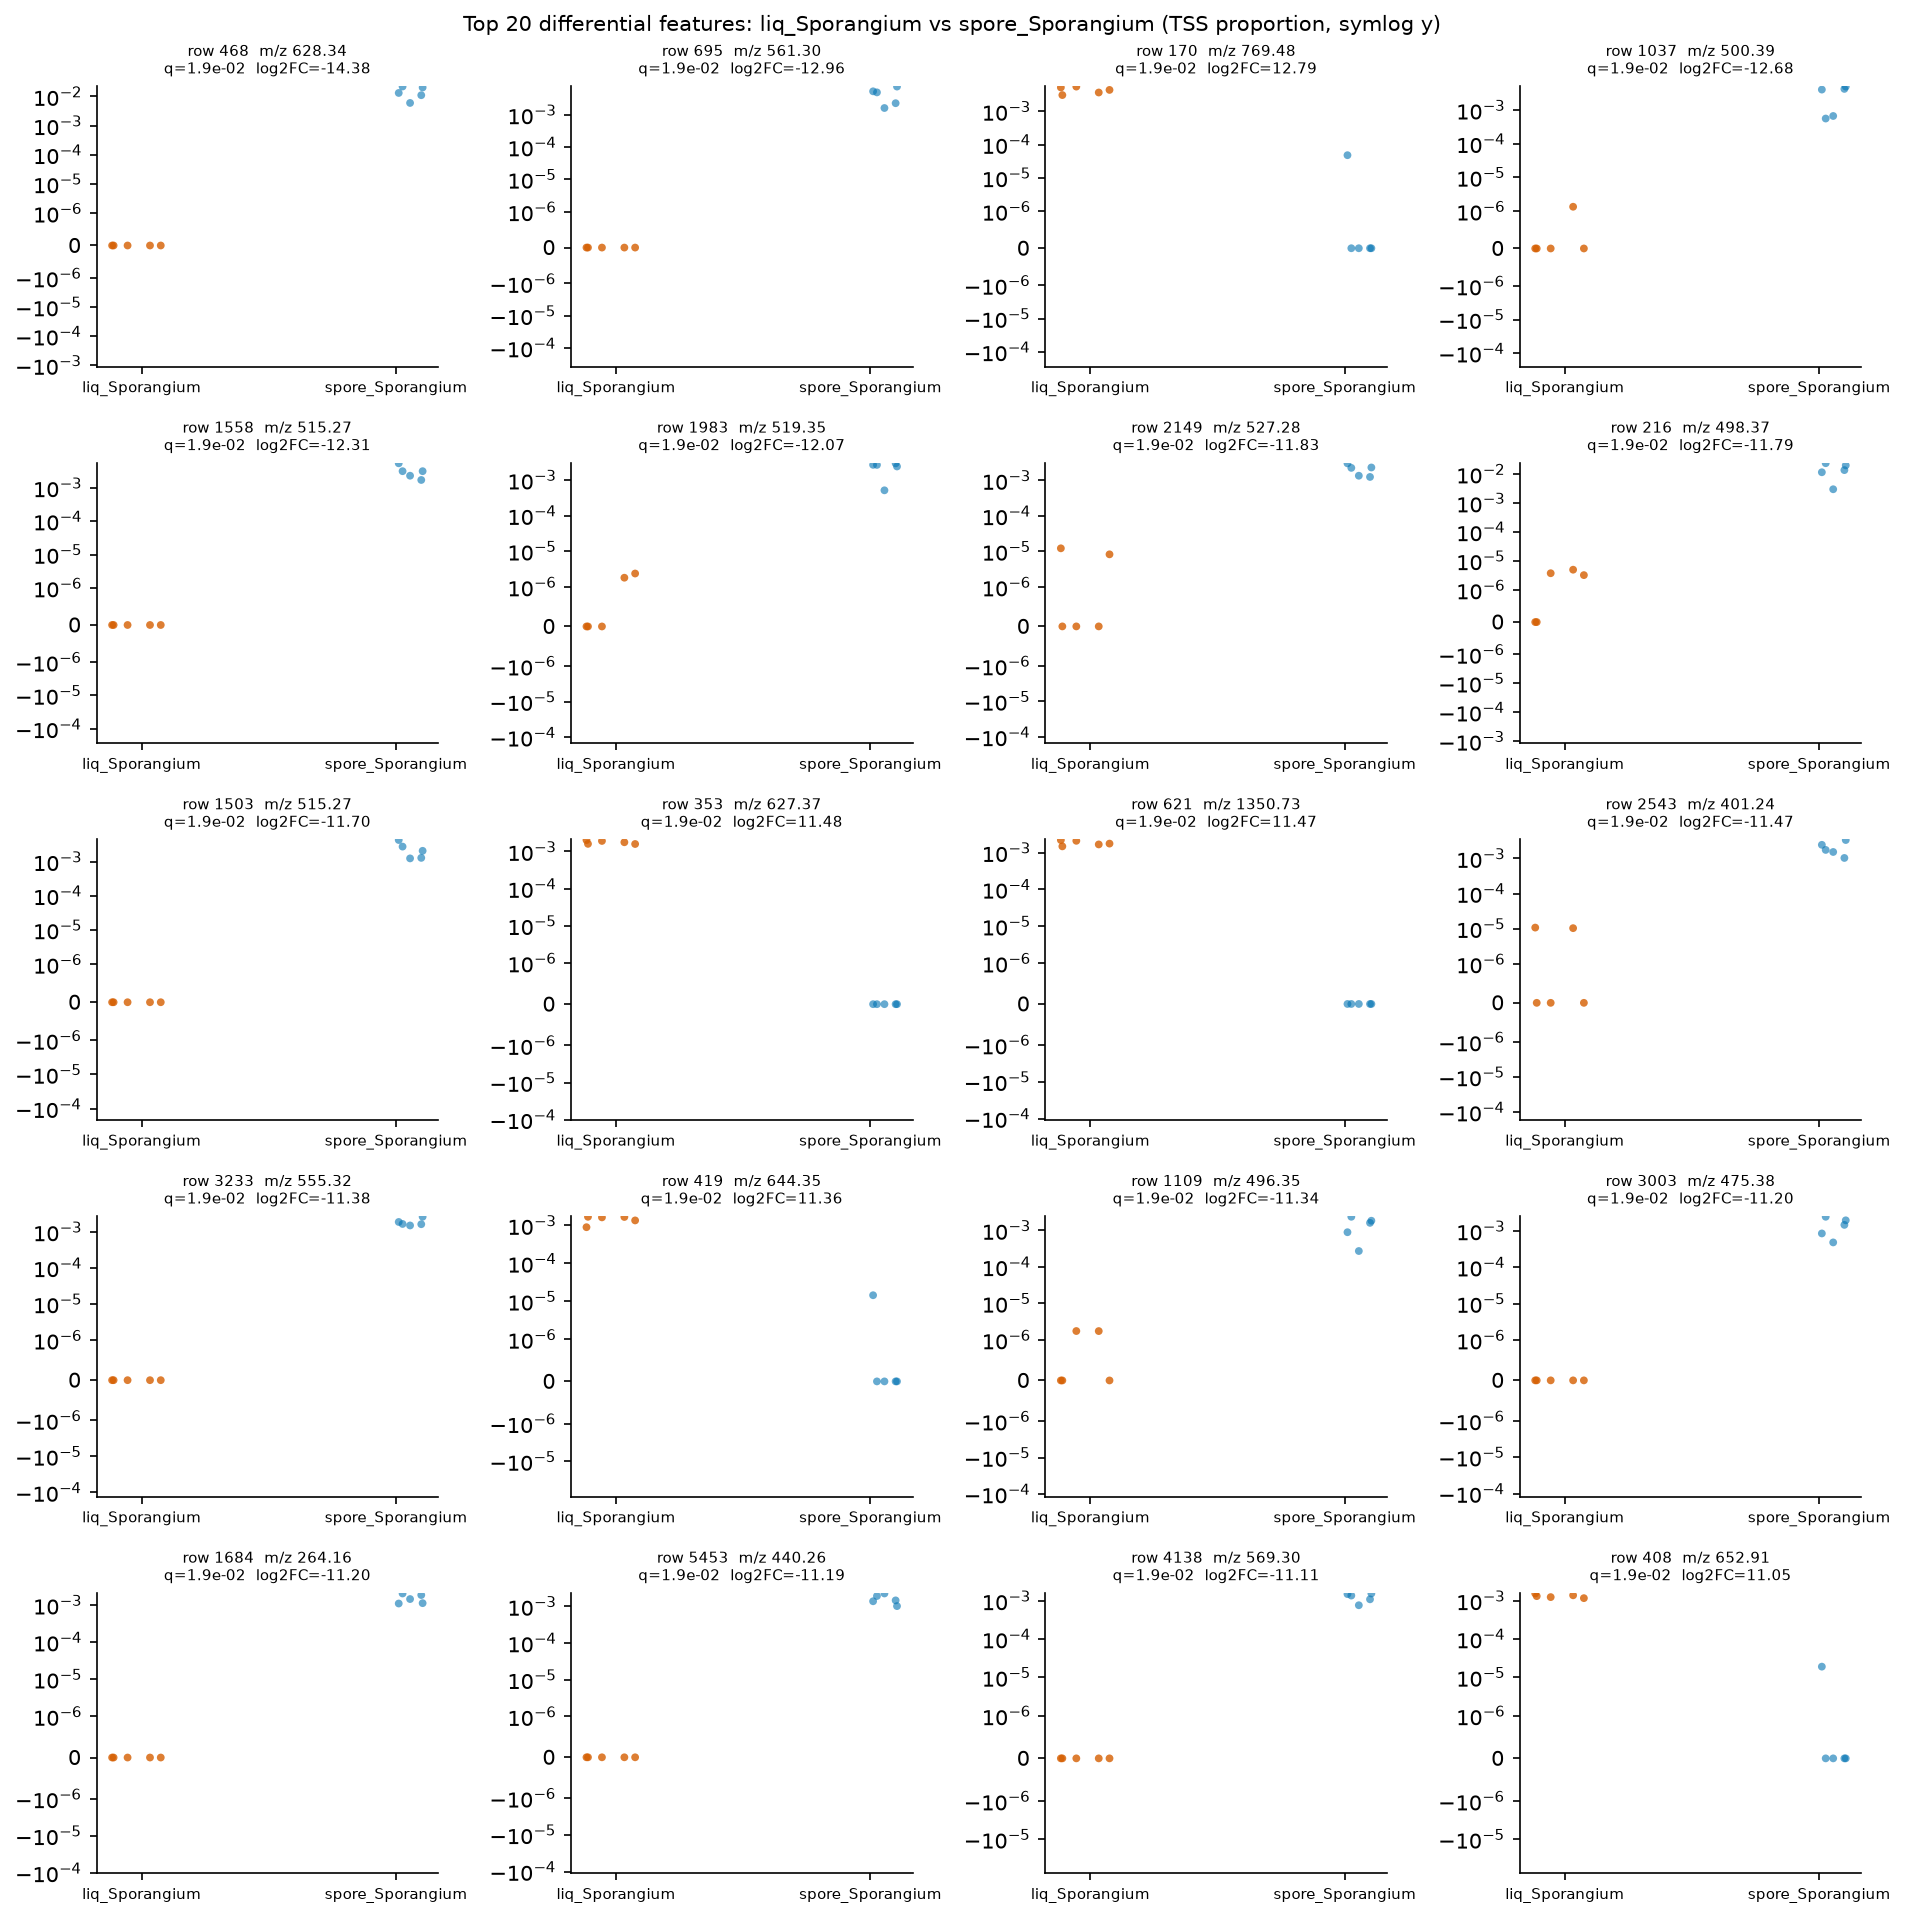

The table this chart was drawn from, first rows:
row_id	mz	rt	median_a	median_b	log2FC_a_over_b	prevalence_a	prevalence_b	prevalence_diff	U_stat	p_value	q_value
468	628.3	0.576	0.0	0.01319	-14.38	0.0	1.0	-1.0	0.0	0.007937	0.01924
695	561.3	1.023	0.0	0.004935	-12.96	0.0	1.0	-1.0	0.0	0.007937	0.01924
170	769.5	2.046	0.004372	0.0	12.79	1.0	0.2	0.8	25.0	0.007937	0.01924
1037	500.4	7.14	0.0	0.004062	-12.68	0.2	1.0	-0.8	0.0	0.007937	0.01924
1558	515.3	2.698	0.0	0.003131	-12.31	0.0	1.0	-1.0	0.0	0.007937	0.01924
1983	519.3	6.994	0.0	0.002658	-12.07	0.4	1.0	-0.6	0.0	0.007937	0.01924
2149	527.3	1.264	0.0	0.002248	-11.83	0.4	1.0	-0.6	0.0	0.007937	0.01924
216	498.4	6.915	3.2325563173020575e-06	0.01361	-11.79	0.6	1.0	-0.4	0.0	0.007937	0.01924
1503	515.3	2.658	0.0	0.00206	-11.7	0.0	1.0	-1.0	0.0	0.007937	0.01924
353	627.4	2.071	0.001768	0.0	11.48	1.0	0.0	1.0	25.0	0.007937	0.01924
621	1351	3.321	0.001748	0.0	11.47	1.0	0.0	1.0	25.0	0.007937	0.01924
2543	401.2	1.959	0.0	0.001748	-11.47	0.4	1.0	-0.6	0.0	0.007937	0.01924
3233	555.3	1.575	0.0	0.001646	-11.38	0.0	1.0	-1.0	0.0	0.007937	0.01924
419	644.4	3.276	0.00163	0.0	11.36	1.0	0.2	0.8	25.0	0.007937	0.01924
1109	496.4	6.703	0.0	0.001604	-11.34	0.4	1.0	-0.6	0.0	0.007937	0.01924
3003	475.4	7.315	0.0	0.001456	-11.2	0.0	1.0	-1.0	0.0	0.007937	0.01924
1684	264.2	0.5631	0.0	0.001453	-11.2	0.0	1.0	-1.0	0.0	0.007937	0.01924
5453	440.3	1.313	0.0	0.001448	-11.19	0.0	1.0	-1.0	0.0	0.007937	0.01924
4138	569.3	1.371	0.0	0.001364	-11.11	0.0	1.0	-1.0	0.0	0.007937	0.01924
408	652.9	2.406	0.001315	0.0	11.05	1.0	0.2	0.8	25.0	0.007937	0.01924
